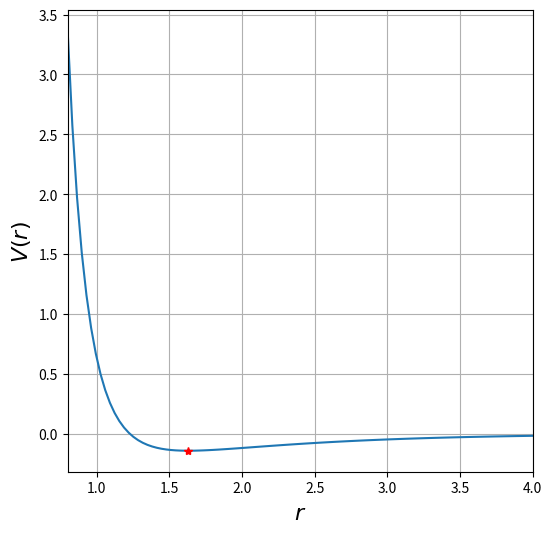

This chart was generated by the following Python code:
# Exercise 4.3
# Author: Felix Cahyadi
# Date: 09.10.2023

# Import libraries
import numpy as np
from scipy.optimize import minimize
import matplotlib.pyplot as plt

# Define the function that we want to minimize
print("Here, we will set V0 = 1.0")
def V(r,*args, V0 = 1.0, sigma = 1.0):
    """ The function that calculates the potential

    Args:
        r (float): The distance from the atomic center
        V0 (float, optional): V0 constant. Defaults to 1.0.
        sigma (float, optional): sigma constant. Defaults to 1.0

    Returns:
        potential : The potential
    """
    return V0*(((sigma/r)**6) - np.exp(-r/sigma))

# I think this problem would be easier to solve if we plot it
fig, ax = plt.subplots(figsize = (6,6))
r_arr = np.linspace(0.8,4,100)
V_arr = V(r_arr)
ax.plot(r_arr,V_arr)

result = minimize(V, 1.5)
r_opt = result['x'][0] # The optimized r coordinate

print(f"The optimized distance is r = {r_opt}, with V(r) = {V(r_opt)}")

# Plot the optimized result in the graph
ax.plot(r_opt, V(r_opt),'r*')
ax.set_ylabel("$V(r)$", fontsize = 16)
ax.set_xlabel("$r$", fontsize = 16)
ax.set_xlim([0.8,4])
ax.grid(True)
plt.show()